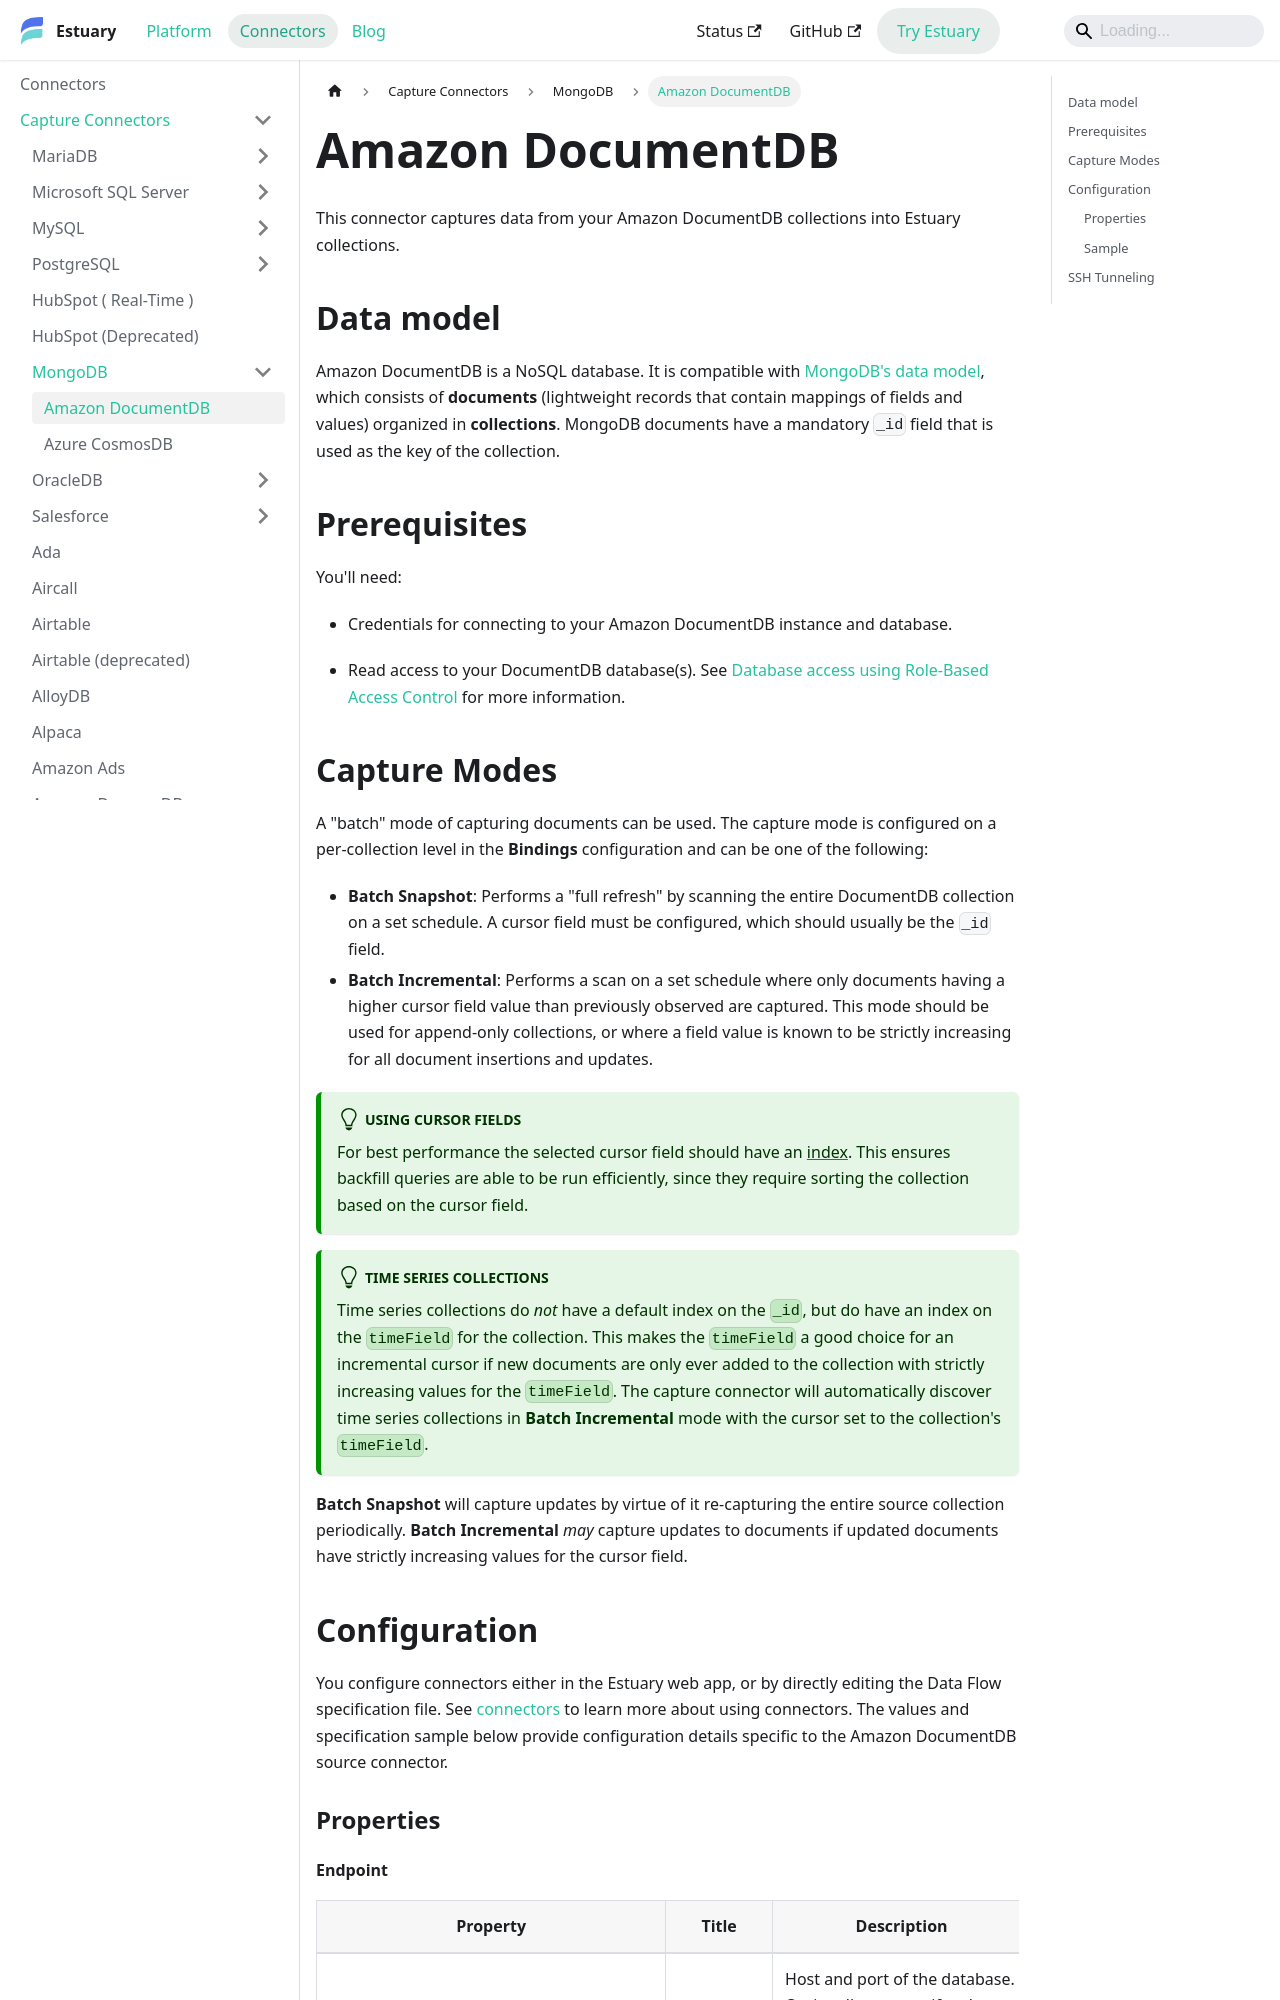

repository: estuary/flow · page: reference/Connectors/capture-connectors/MongoDB/amazon-documentdb/index.html · generator: docusaurus

---
description: Capture Amazon DocumentDB's MongoDB-compatible collections with Estuary's connector, using either change stream or batch capture modes.
---

# Amazon DocumentDB

This connector captures data from your Amazon DocumentDB collections into Estuary collections.

## Data model

Amazon DocumentDB is a NoSQL database. It is compatible with [MongoDB's data
model](https://www.mongodb.com/docs/manual/core/data-modeling-introduction/), which consists of
**documents** (lightweight records that contain mappings of fields and values) organized in
**collections**. MongoDB documents have a mandatory `_id` field that is used as the key of the
collection.

## Prerequisites

You'll need:

- Credentials for connecting to your Amazon DocumentDB instance and database.

- Read access to your DocumentDB database(s). See [Database access using Role-Based Access
  Control](https://docs.aws.amazon.com/documentdb/latest/developerguide/role_based_access_control.html) for more information.

## Capture Modes

A "batch" mode of capturing documents can be used. The capture mode is configured on a per-collection level in the
**Bindings** configuration and can be one of the following:
- **Batch Snapshot**: Performs a "full refresh" by scanning the entire DocumentDB
  collection on a set schedule. A cursor field must be configured, which should
  usually be the `_id` field.
- **Batch Incremental**: Performs a scan on a set schedule where only documents
  having a higher cursor field value than previously observed are captured. This
  mode should be used for append-only collections, or where a field value is
  known to be strictly increasing for all document insertions and updates.

:::tip Using Cursor Fields
For best performance the selected cursor field should have an
[index](https://www.mongodb.com/docs/manual/indexes/). This ensures backfill
queries are able to be run efficiently, since they require sorting the
collection based on the cursor field.
:::

:::tip Time Series Collections
Time series collections do _not_ have a default index on the `_id`, but do have
an index on the `timeField` for the collection. This makes the `timeField` a
good choice for an incremental cursor if new documents are only ever added to
the collection with strictly increasing values for the `timeField`. The capture
connector will automatically discover time series collections in **Batch
Incremental** mode with the cursor set to the collection's `timeField`.
:::

**Batch Snapshot** will capture updates by virtue of it re-capturing the
entire source collection periodically. **Batch Incremental** _may_ capture
updates to documents if updated documents have strictly increasing values for
the cursor field.



## Configuration

You configure connectors either in the Estuary web app, or by directly editing the Data Flow specification
file. See [connectors](../../../../concepts/connectors.md#using-connectors) to learn more about using
connectors. The values and specification sample below provide configuration details specific to the
Amazon DocumentDB source connector.

### Properties
